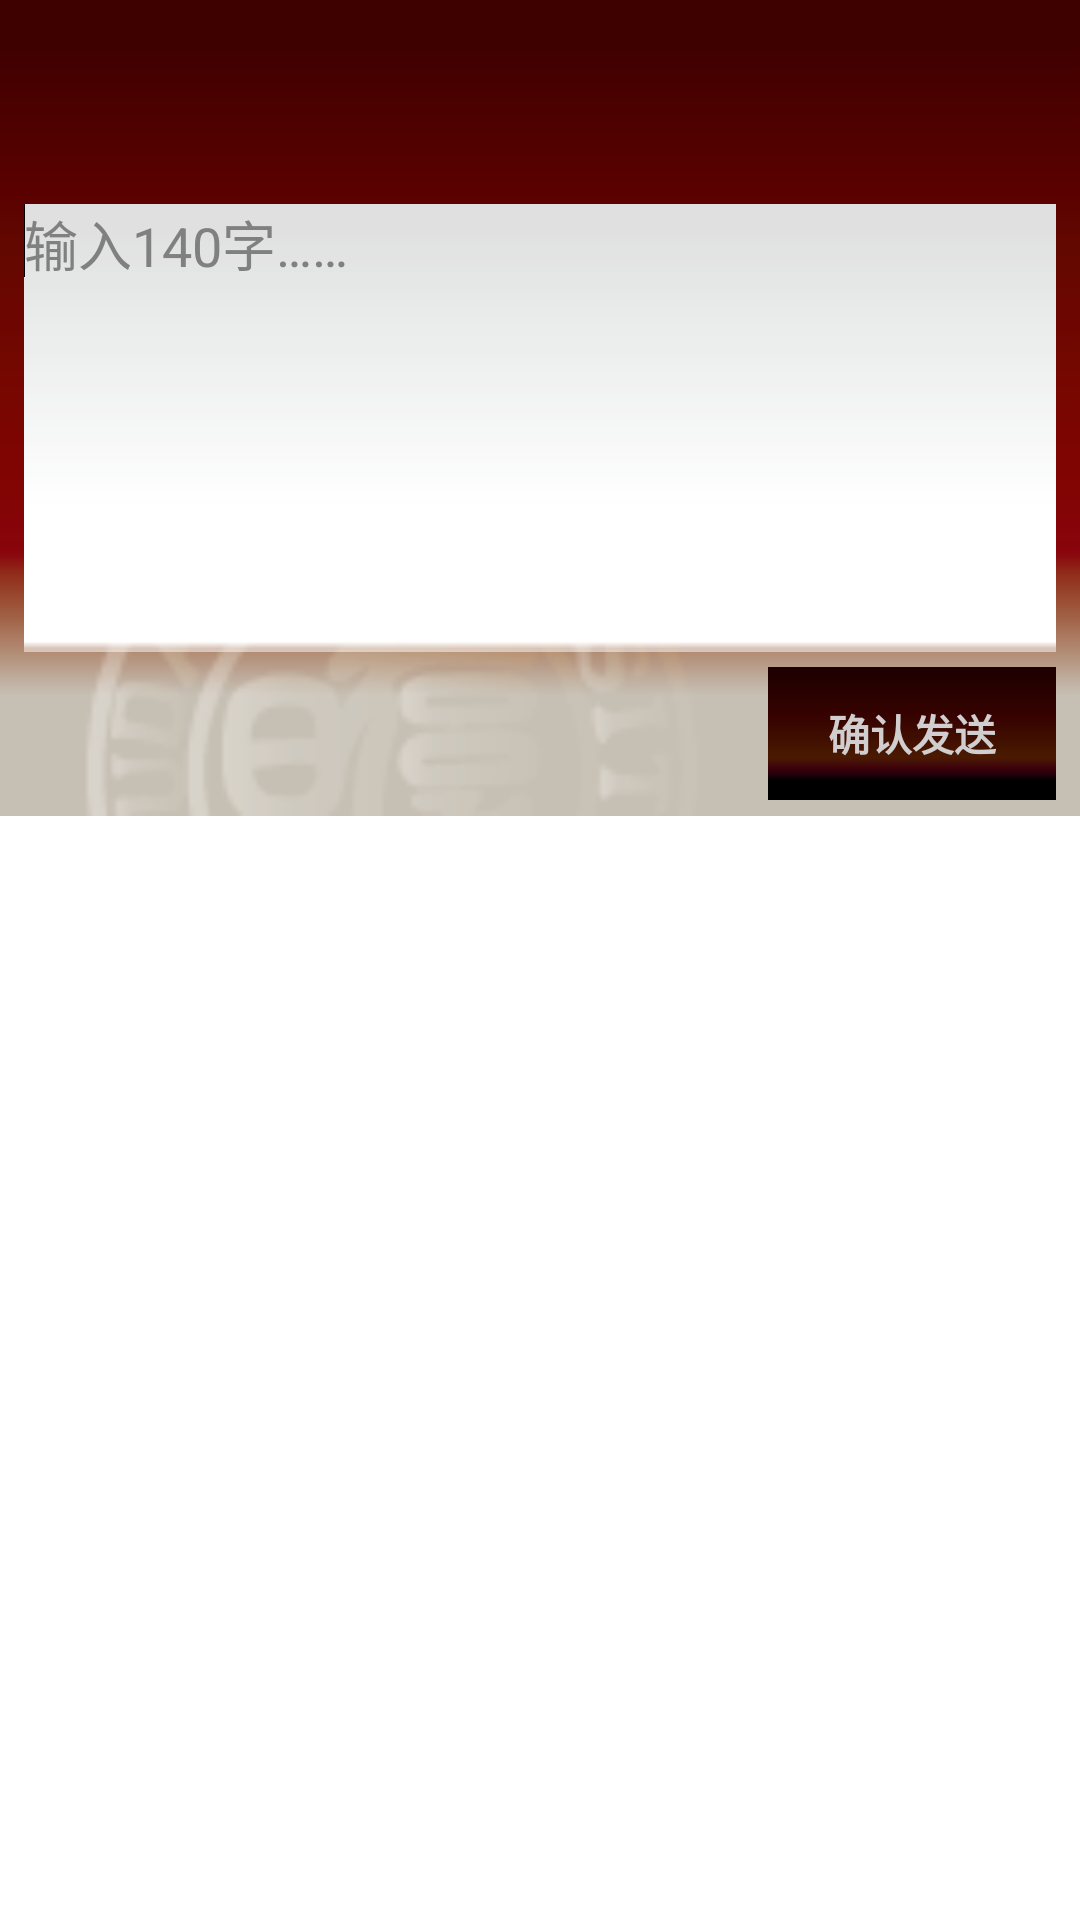

Reconstruct the res/layout file that produces this screen, plus the resources it refers to.
<!-- AndroidManifest.xml: application theme AppTheme -->
<!-- res/layout/chat_fragment.xml -->
<?xml version="1.0" encoding="utf-8"?>
<LinearLayout xmlns:android="http://schemas.android.com/apk/res/android"
    android:layout_width="match_parent"
    android:layout_height="match_parent"
    android:orientation="vertical" >

    <LinearLayout
        android:layout_width="match_parent"
        android:layout_height="0dp"
        android:layout_weight="0.425"
        android:background="@drawable/chat_bg"
        android:orientation="vertical" >
		<TextView 
		    android:layout_width="match_parent"
		    android:layout_height="0dp"
		    android:layout_weight="0.26"/>
        <EditText
            android:id="@+id/comment_input"
            android:layout_width="match_parent"
            android:layout_height="0dp"
            android:layout_weight="0.57"
            android:background="@drawable/item_bg"
            android:layout_marginLeft="8dp"
            android:layout_marginRight="8dp"
            android:singleLine="false"
            android:gravity="top"
            android:hint="@string/chat_input" >

            <requestFocus />
        </EditText>

        <Button
            android:id="@+id/submit_comment"
            android:layout_width="wrap_content"
            android:layout_height="0dp"
            android:layout_weight="0.17"
            android:layout_gravity="right"
            android:background="@drawable/login_bt"
            android:layout_marginRight="8dp"
            android:layout_marginTop="5dp"
            android:layout_marginBottom="5dp"
            android:paddingLeft="20dp"
            android:paddingRight="20dp"
            android:text="@string/submit"
            android:textStyle="bold"
            android:maxLength="140"
            android:textColor="@color/notChoseTag" />
    </LinearLayout>

    <ListView
        android:id="@+id/comment_list"
        android:layout_width="match_parent"
        android:layout_height="0dp"
        android:layout_weight="0.575" >
    </ListView>

</LinearLayout>
<!-- resources referenced by this layout -->
<resources>
  <color name="notChoseTag">#D0CECE</color>
  <!-- drawable chat_bg: png bitmap (drawable, 9622 bytes) -->
  <!-- drawable item_bg: png bitmap (drawable, 206 bytes) -->
  <!-- drawable login_bt: png bitmap (drawable, 239 bytes) -->
  <string name="chat_input">输入140字……</string>
  <string name="submit">确认发送</string>
  <style name="AppTheme" parent="AppBaseTheme">
          
      </style>
  <style name="AppBaseTheme" parent="android:Theme.Light">
          
      </style>
</resources>
